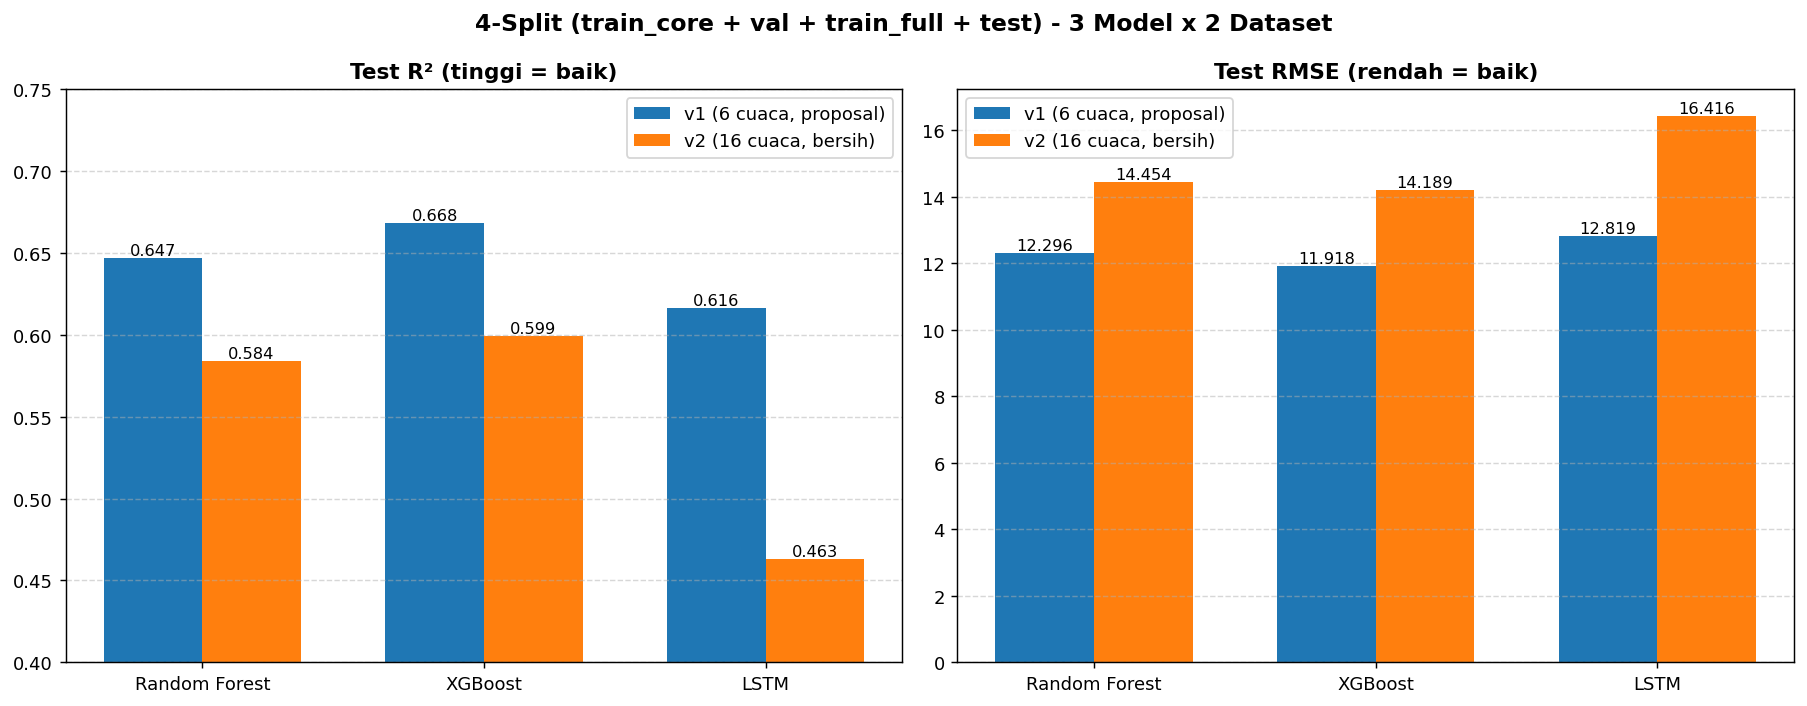

Data behind this chart, as committed beside it:
model, dataset, tuning, val_RMSE, test_RMSE, test_R2, test_MAE, n_train_core, n_val, n_train_full, n_test, params_str
Random Forest, v1 (6 cuaca), Grid Search, 11.52, 12.3, 0.6469, 8.958, 5166, 924, 6090, 1540, {"max_depth": 15, "min_samples_leaf": 1,…
XGBoost, v1 (6 cuaca), Grid Search, 10.99, 11.92, 0.6683, 8.595, 5166, 924, 6090, 1540, {"colsample_bytree": 0.9, "learning_rate…
LSTM, v1 (6 cuaca), Arch Search @ L14, 11.72, 12.82, 0.6162, 9.352, 5068, 924, 5992, 1540, {"arch": "B_LSTM128_Dropout0.3_Dense64",…
Random Forest, v2 (15 cuaca), Grid Search, 13.5, 14.45, 0.5839, 10.56, 3679, 727, 4406, 1154, {"max_depth": null, "min_samples_leaf": …
XGBoost, v2 (15 cuaca), Optuna, 13.02, 14.19, 0.599, 10.34, 3679, 727, 4406, 1154, {"n_estimators": 900, "max_depth": 3, "l…
LSTM, v2 (15 cuaca), Arch Search @ L14, 14.05, 16.42, 0.4632, 12.23, 3581, 727, 4308, 1154, {"arch": "A_LSTM64_Dropout0.2_Dense32", …
